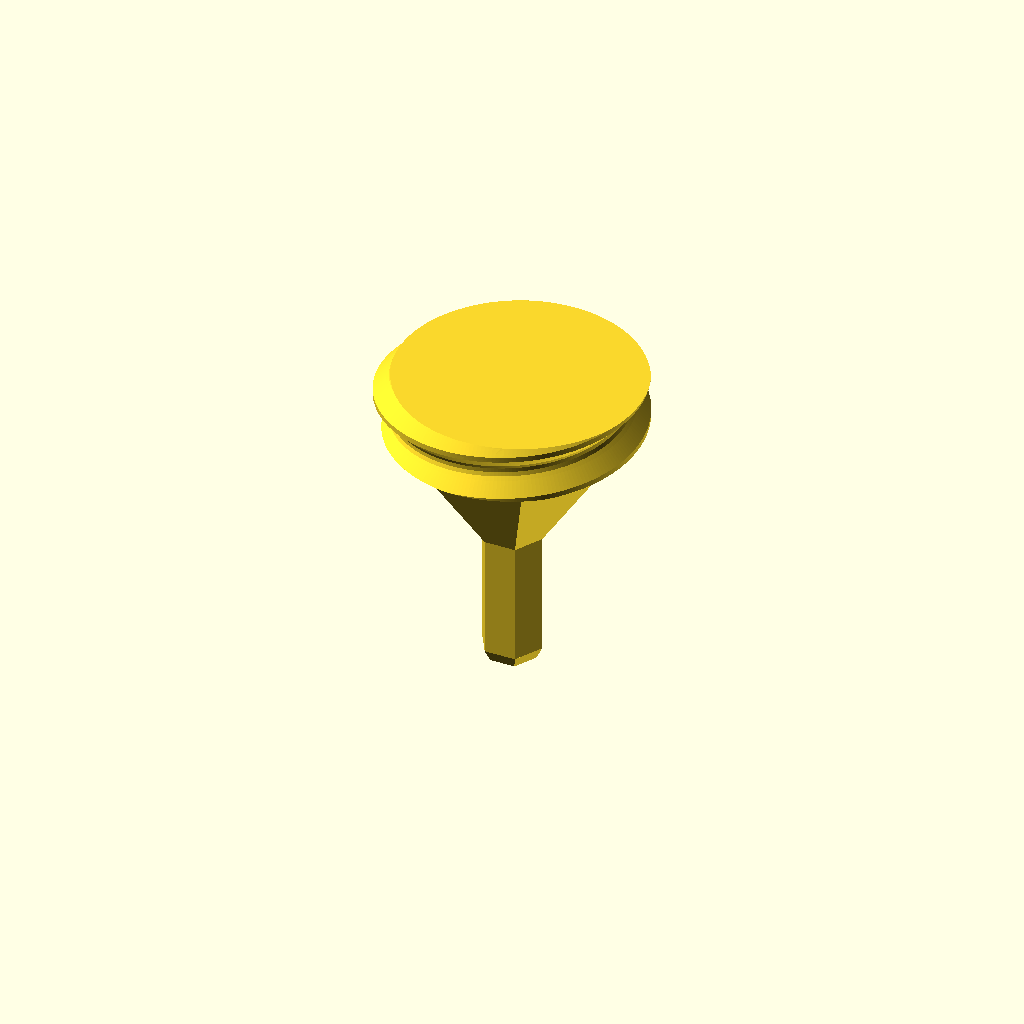
Cell 1: the model at its default parameters.
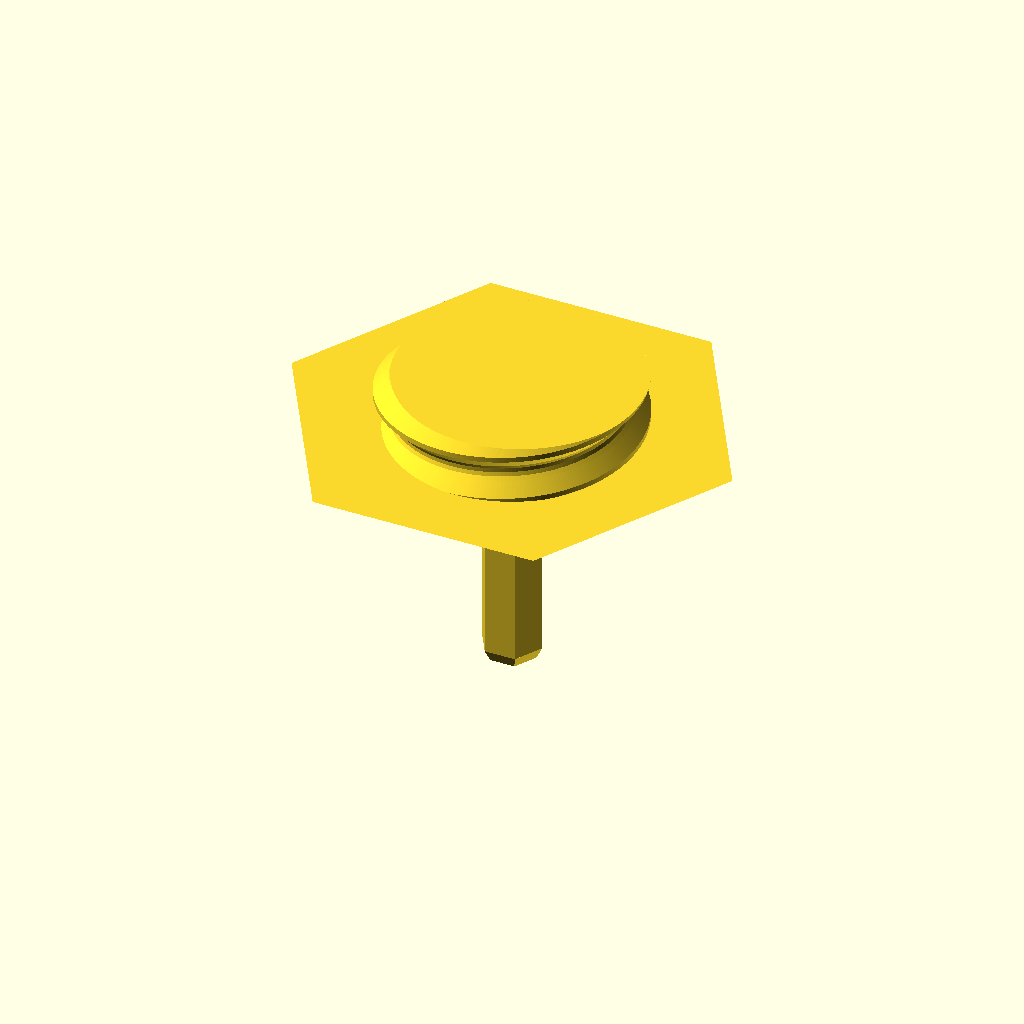
Cell 2: the same model with screwCtnrHoleDia = 73.
All cells are drawn from one camera (rotation 55°, 0°, 25°, orthographic, colour scheme Cornfield), so only the parameter changes between them.
The OpenSCAD source (Corcelain/CorcelainDrillAdapter.scad):

*translate([0,-90.9+(90.9-49.1)/2,0]) import("corcelain_screw_long_v0100.stl");
translate([0,-141.9+(141.9-100.1)/2,0]) import("corcelain_screw_short_v0100.stl");

screwDia=41.8;
screwCtnrHoleDia=36.5;
translate([0,0,-40]) cylinder(d=10,h=20,$fn=6);
translate([0,0,-42]) cylinder(d1=8,d2=10,h=2,$fn=6);
translate([0,0,-20]) cylinder(d1=10,d2=screwCtnrHoleDia,h=20,$fn=6);
Customizer parameters (derived from the source; name, type, default, range or options):
screwDia: number, default 41.8
screwCtnrHoleDia: number, default 36.5
